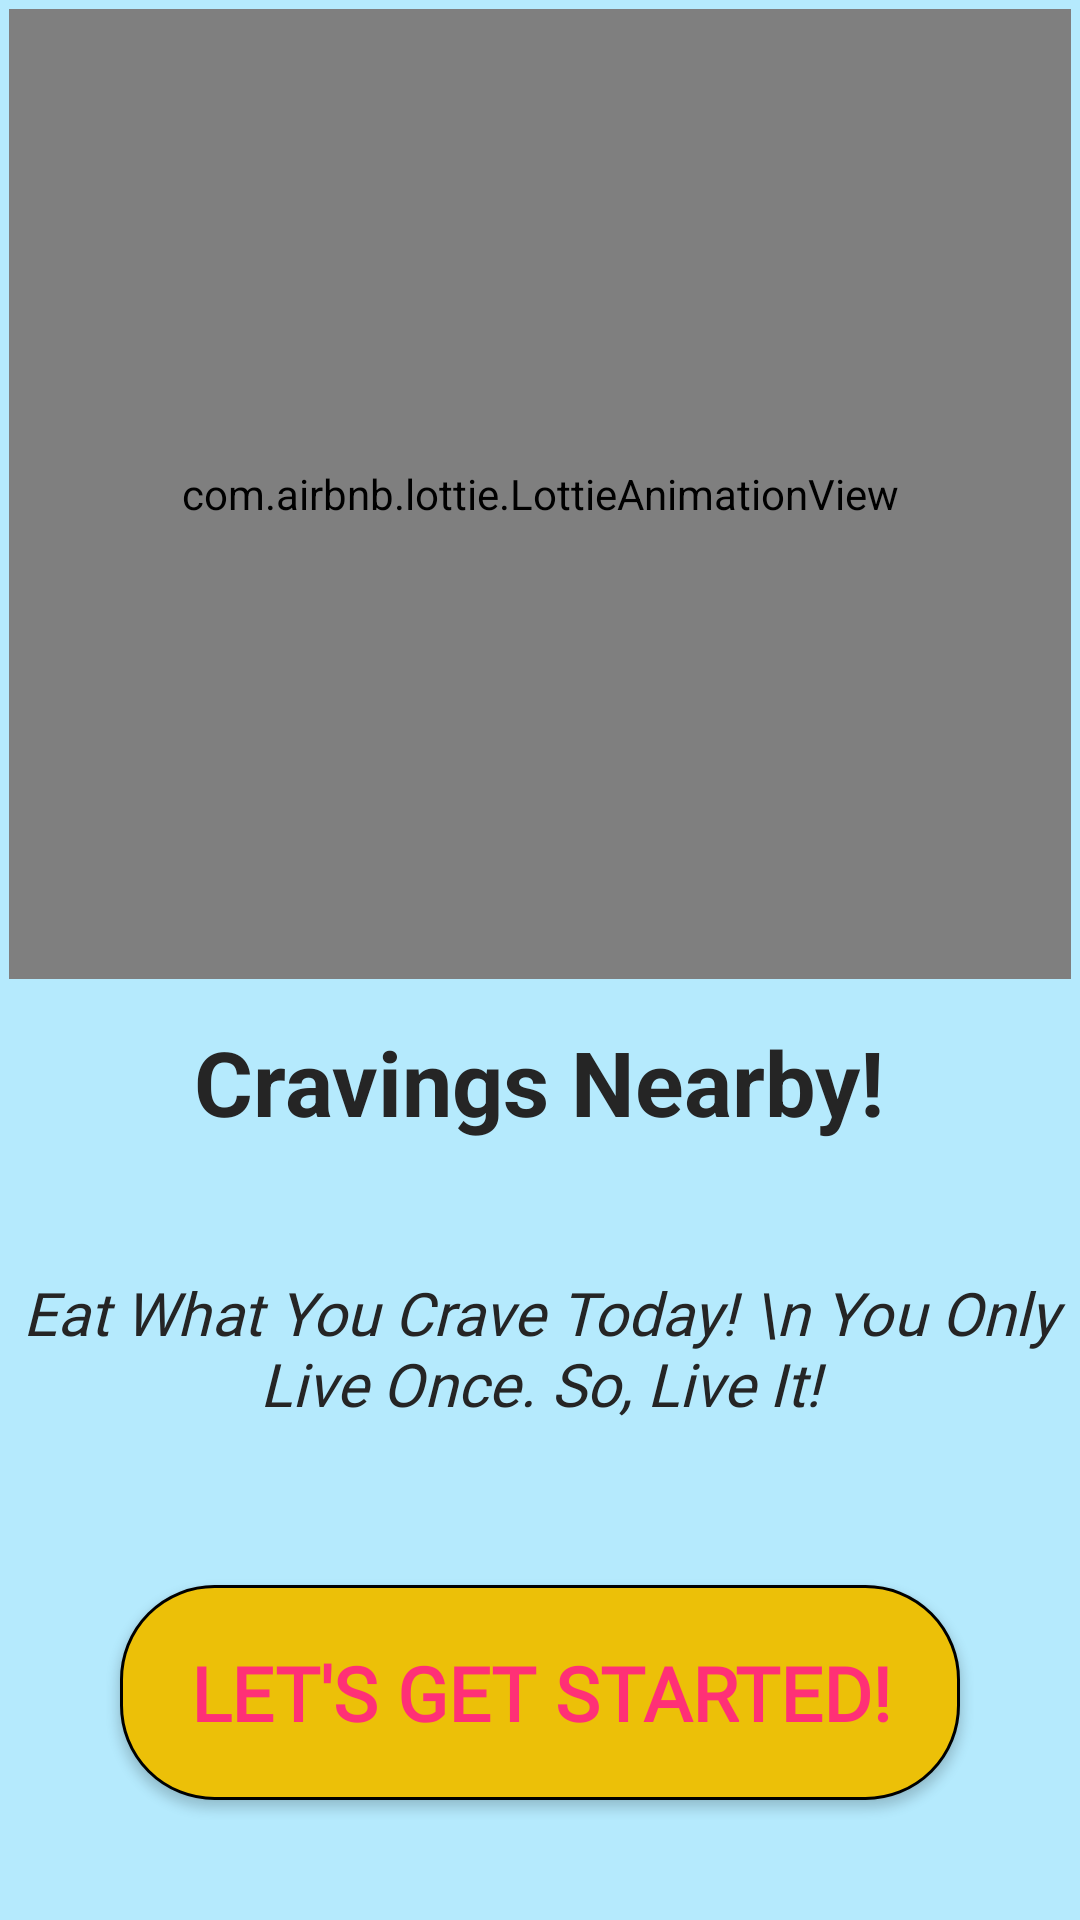

This screen was rendered from an Android layout file. Write that file and the resources it references.
<!-- AndroidManifest.xml: application theme Theme.CravingsNearby -->
<!-- res/layout/activity_main.xml -->
<?xml version="1.0" encoding="utf-8"?>
<LinearLayout xmlns:android="http://schemas.android.com/apk/res/android"
    xmlns:app="http://schemas.android.com/apk/res-auto"
    xmlns:tools="http://schemas.android.com/tools"
    android:layout_width="match_parent"
    android:layout_height="match_parent"
    android:orientation="vertical"
    android:background="@color/Background"
    tools:context=".MainActivity">

    <com.airbnb.lottie.LottieAnimationView
        android:id="@+id/restaurant_Start_Screen"
        android:layout_width="match_parent"
        android:layout_height="300dp"
        android:layout_gravity="top"
        android:layout_margin="3dp"
        android:layout_weight="1"
        android:layout_marginBottom="20dp"
        app:lottie_autoPlay="true"
        app:lottie_loop="true"
        app:lottie_rawRes="@raw/restaurant_start_image"
        tools:layout_editor_absoluteX="30dp"
        tools:layout_editor_absoluteY="375dp" />

    <TextView
        android:id="@+id/restaurant_Logo"
        android:layout_width="wrap_content"
        android:layout_height="wrap_content"
        android:layout_gravity="center_horizontal"
        android:layout_marginTop="1dp"
        android:layout_marginBottom="10dp"
        android:layout_weight="1"
        android:padding="10dp"
        android:text="Cravings Nearby!"
        android:textAlignment="center"
        android:textColor="@color/black"
        android:textSize="30sp"
        android:textStyle="bold" />

    <TextView
        android:id="@+id/restaurant_text"
        android:layout_width="match_parent"
        android:layout_height="wrap_content"
        android:layout_gravity="center_horizontal"
        android:layout_marginBottom="30dp"
        android:layout_weight="1"
        android:fontFamily="@font/hind_medium"
        android:text="Eat What You Crave Today! \n You Only Live Once. So, Live It!"
        android:textAlignment="center"
        android:textAllCaps="false"
        android:textColor="@color/black"
        android:textSize="20sp"
        android:textStyle="italic" />

    <Button
        android:id="@+id/start_btn"
        android:layout_width="280dp"
        android:layout_height="wrap_content"
        android:layout_gravity="center_horizontal"
        android:layout_marginLeft="20dp"
        android:layout_marginRight="20dp"
        android:layout_marginBottom="40dp"
        android:layout_weight="1"
        android:background="@drawable/yellow_button"
        android:fontFamily="@font/hind_medium"
        android:text="Let's Get Started!"
        android:textColor="@color/pink"
        android:textSize="25sp"
        android:textStyle="bold" />


</LinearLayout>
<!-- resources referenced by this layout -->
<resources>
  <color name="Background">#B5EAFD</color>
  <color name="black">#252525</color>
  <color name="pink">#FF3076</color>
  <!-- drawable yellow_button (drawable) -->
  <?xml version="1.0" encoding="utf-8"?>
  <shape xmlns:android="http://schemas.android.com/apk/res/android"
      android:shape="rectangle" >
  
      <corners
          android:radius="31dp"
          />
      <solid
          android:color="@color/yellow_light"
          />
      <size
          android:width="150dp"
          android:height="40dp"
          />
      <stroke
          android:width="1dp"
          android:color="#000000"
          />
  </shape>
  <style name="Theme.CravingsNearby" parent="Theme.MaterialComponents.DayNight.DarkActionBar.Bridge">
          
          <item name="colorPrimary">@color/purple_500</item>
          <item name="colorPrimaryVariant">@color/purple_700</item>
          <item name="colorOnPrimary">@color/white</item>
          <item name="titleTextColor">@color/action_bar_title_color</item>
  
          
          <item name="colorSecondary">@color/teal_200</item>
          <item name="colorSecondaryVariant">@color/teal_700</item>
          <item name="colorOnSecondary">@color/black</item>
          
          <item name="android:statusBarColor">?attr/colorPrimaryVariant</item>
          
          
          <item name="actionOverflowButtonStyle">@style/IwconOverfloww</item>
          
          
      </style>
  <color name="yellow_light">#ECC008</color>
  <color name="purple_500">#FF6200EE</color>
  <color name="purple_700">#FF3700B3</color>
  <color name="white">#FFFFFFFF</color>
  <color name="action_bar_title_color">#000000</color>
  
  
  
      #FF000000
      #FFFACE
  <color name="teal_200">#FF03DAC5</color>
  <color name="teal_700">#FF018786</color>
  <style name="IwconOverfloww" parent="Widget.AppCompat.ActionButton.Overflow">
          <item name="android:tint">@color/action_bar_title_color</item>
      </style>
</resources>
